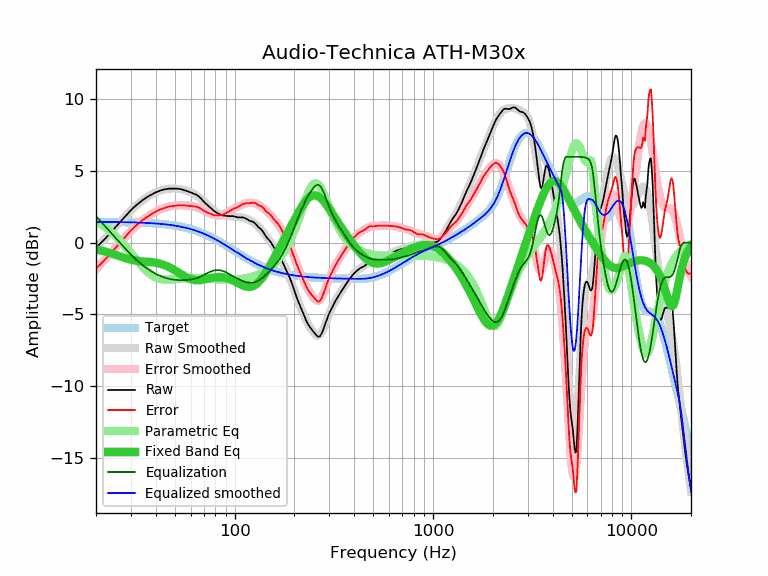

Values plotted in this chart, from the file beside it:
frequency, raw, error, smoothed, error_smoothed, equalization, parametric_eq, equalized_raw, equalized_smoothed, target
20, -0.35, -1.80, -0.40, -1.85, 1.85, -0.47, 1.51, 1.45, 1.45
21, -0.07, -1.52, -0.08, -1.53, 1.53, -0.53, 1.46, 1.45, 1.45
22, 0.21, -1.24, 0.24, -1.22, 1.22, -0.60, 1.43, 1.45, 1.45
23, 0.50, -0.95, 0.53, -0.92, 0.92, -0.68, 1.42, 1.45, 1.45
24, 0.78, -0.67, 0.82, -0.63, 0.63, -0.76, 1.41, 1.45, 1.45
25, 1.06, -0.38, 1.09, -0.35, 0.35, -0.84, 1.42, 1.44, 1.44
26, 1.32, -0.12, 1.35, -0.09, 0.09, -0.92, 1.41, 1.44, 1.44
27, 1.58, 0.14, 1.59, 0.15, -0.15, -1.00, 1.43, 1.44, 1.44
28, 1.82, 0.39, 1.82, 0.39, -0.39, -1.07, 1.43, 1.43, 1.43
29, 2.05, 0.62, 2.04, 0.61, -0.61, -1.13, 1.44, 1.43, 1.43
30, 2.27, 0.85, 2.24, 0.82, -0.82, -1.19, 1.45, 1.42, 1.42
31, 2.46, 1.04, 2.43, 1.01, -1.01, -1.23, 1.45, 1.42, 1.42
32, 2.63, 1.22, 2.61, 1.20, -1.20, -1.26, 1.44, 1.41, 1.41
33, 2.78, 1.38, 2.77, 1.36, -1.36, -1.28, 1.42, 1.41, 1.41
34, 2.92, 1.52, 2.91, 1.52, -1.52, -1.30, 1.41, 1.40, 1.40
35, 3.05, 1.66, 3.05, 1.65, -1.65, -1.31, 1.40, 1.39, 1.39
36, 3.16, 1.78, 3.16, 1.78, -1.78, -1.32, 1.38, 1.38, 1.38
37, 3.26, 1.89, 3.27, 1.90, -1.90, -1.34, 1.37, 1.37, 1.37
38, 3.35, 1.99, 3.36, 2.00, -2.00, -1.35, 1.35, 1.37, 1.37
39, 3.44, 2.09, 3.45, 2.09, -2.09, -1.37, 1.35, 1.35, 1.36
40, 3.51, 2.17, 3.52, 2.17, -2.17, -1.40, 1.34, 1.34, 1.34
41, 3.58, 2.25, 3.58, 2.25, -2.25, -1.43, 1.33, 1.33, 1.33
42, 3.63, 2.31, 3.63, 2.31, -2.31, -1.46, 1.32, 1.32, 1.32
43, 3.68, 2.37, 3.68, 2.37, -2.37, -1.51, 1.31, 1.31, 1.31
44, 3.71, 2.42, 3.71, 2.42, -2.42, -1.55, 1.29, 1.29, 1.29
45, 3.74, 2.46, 3.74, 2.46, -2.46, -1.61, 1.28, 1.28, 1.28
46, 3.76, 2.50, 3.76, 2.50, -2.50, -1.66, 1.26, 1.26, 1.26
47, 3.78, 2.53, 3.78, 2.53, -2.53, -1.73, 1.25, 1.25, 1.25
48, 3.78, 2.55, 3.79, 2.55, -2.55, -1.79, 1.23, 1.23, 1.23
49, 3.78, 2.57, 3.79, 2.58, -2.58, -1.86, 1.21, 1.21, 1.21
50, 3.78, 2.59, 3.78, 2.59, -2.59, -1.93, 1.19, 1.19, 1.19
51, 3.78, 2.61, 3.78, 2.60, -2.60, -2.01, 1.18, 1.17, 1.17
52, 3.76, 2.61, 3.76, 2.61, -2.61, -2.08, 1.15, 1.15, 1.15
53, 3.75, 2.62, 3.74, 2.61, -2.61, -2.15, 1.14, 1.13, 1.13
54, 3.72, 2.61, 3.72, 2.61, -2.61, -2.22, 1.11, 1.11, 1.11
55, 3.70, 2.62, 3.70, 2.61, -2.61, -2.29, 1.09, 1.09, 1.09
56, 3.66, 2.60, 3.67, 2.61, -2.61, -2.35, 1.05, 1.06, 1.06
57, 3.63, 2.60, 3.64, 2.60, -2.60, -2.41, 1.03, 1.04, 1.04
58, 3.59, 2.58, 3.61, 2.60, -2.60, -2.46, 1.00, 1.01, 1.01
59, 3.55, 2.57, 3.57, 2.59, -2.59, -2.50, 0.97, 0.98, 0.98
60, 3.51, 2.56, 3.53, 2.57, -2.57, -2.54, 0.94, 0.95, 0.95
61, 3.47, 2.55, 3.48, 2.56, -2.56, -2.57, 0.91, 0.93, 0.93
62, 3.43, 2.54, 3.43, 2.54, -2.54, -2.60, 0.89, 0.90, 0.90
63, 3.39, 2.53, 3.38, 2.51, -2.51, -2.61, 0.88, 0.87, 0.87
64, 3.35, 2.52, 3.32, 2.49, -2.49, -2.62, 0.86, 0.83, 0.83
65, 3.29, 2.49, 3.26, 2.45, -2.45, -2.62, 0.84, 0.80, 0.80
66, 3.22, 2.45, 3.19, 2.42, -2.42, -2.62, 0.80, 0.77, 0.77
67, 3.14, 2.41, 3.11, 2.38, -2.38, -2.61, 0.76, 0.73, 0.73
68, 3.05, 2.35, 3.04, 2.34, -2.34, -2.60, 0.71, 0.70, 0.70
69, 2.95, 2.29, 2.96, 2.29, -2.29, -2.59, 0.66, 0.66, 0.66
70, 2.86, 2.23, 2.88, 2.25, -2.25, -2.57, 0.61, 0.63, 0.63
71, 2.77, 2.18, 2.79, 2.20, -2.20, -2.55, 0.57, 0.59, 0.59
72, 2.69, 2.14, 2.71, 2.16, -2.16, -2.53, 0.53, 0.55, 0.55
73, 2.62, 2.10, 2.63, 2.11, -2.11, -2.51, 0.51, 0.52, 0.52
74, 2.55, 2.07, 2.55, 2.07, -2.07, -2.49, 0.48, 0.48, 0.48
75, 2.48, 2.04, 2.48, 2.04, -2.04, -2.48, 0.44, 0.44, 0.44
76, 2.41, 2.01, 2.40, 2.00, -2.00, -2.46, 0.41, 0.40, 0.40
77, 2.33, 1.97, 2.34, 1.97, -1.97, -2.44, 0.36, 0.36, 0.36
78, 2.26, 1.94, 2.27, 1.95, -1.95, -2.43, 0.31, 0.32, 0.32
79, 2.20, 1.92, 2.21, 1.93, -1.93, -2.42, 0.27, 0.28, 0.28
... 553 more rows
